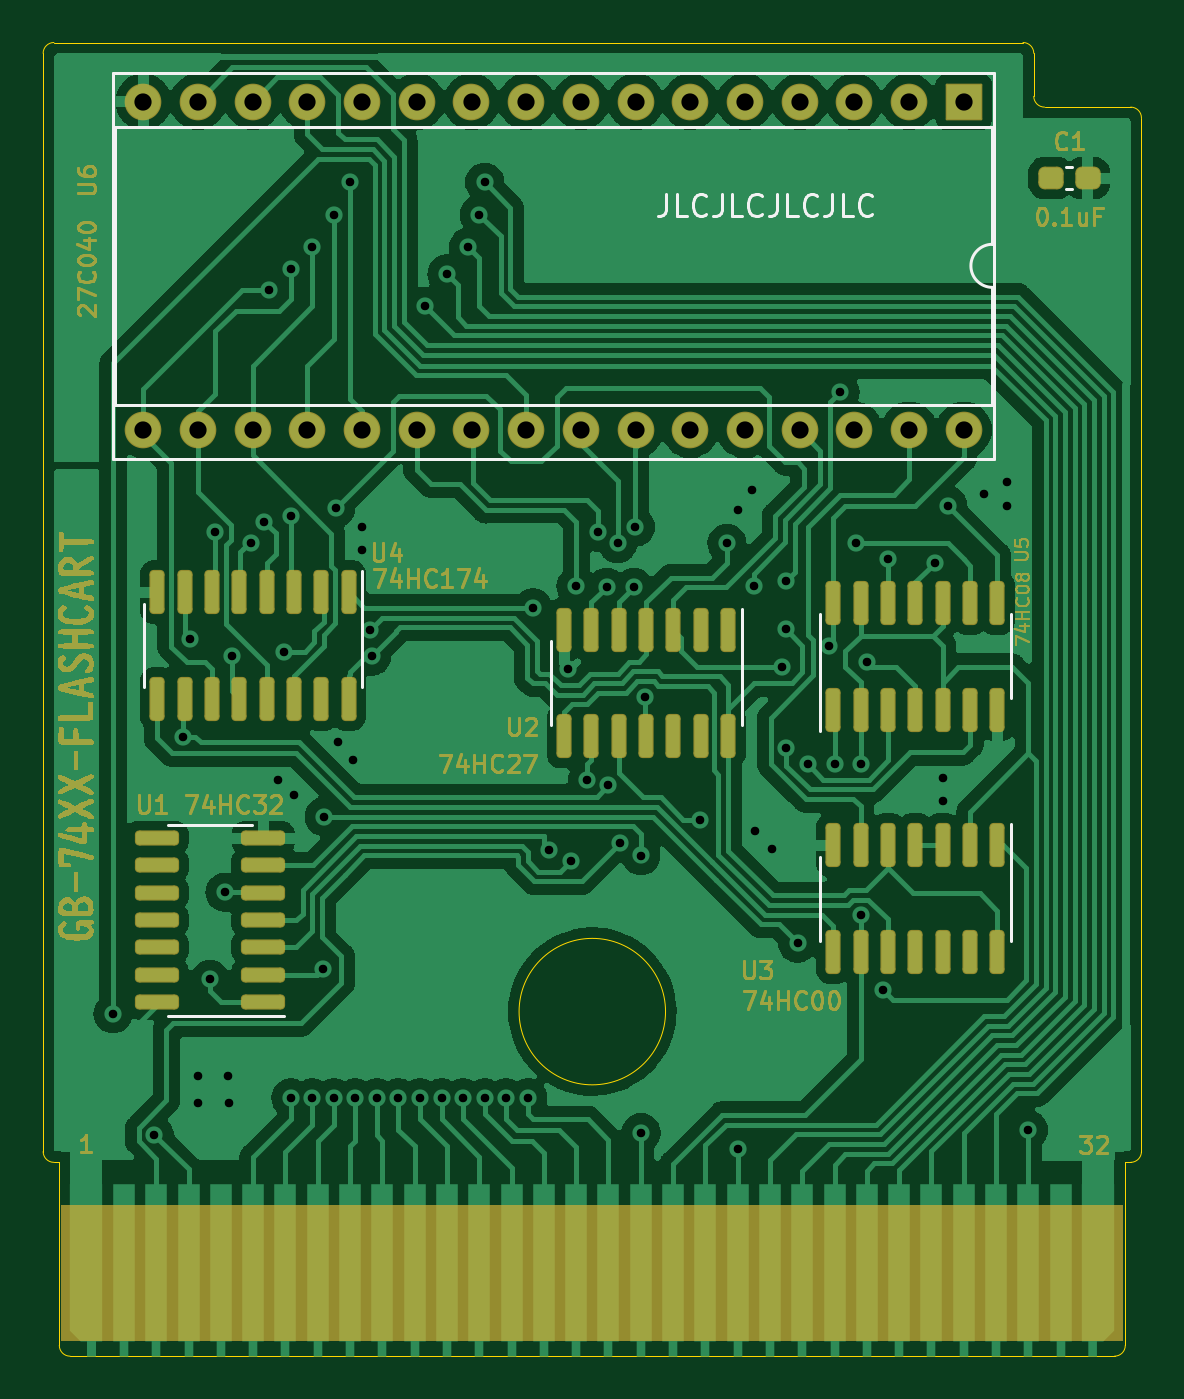
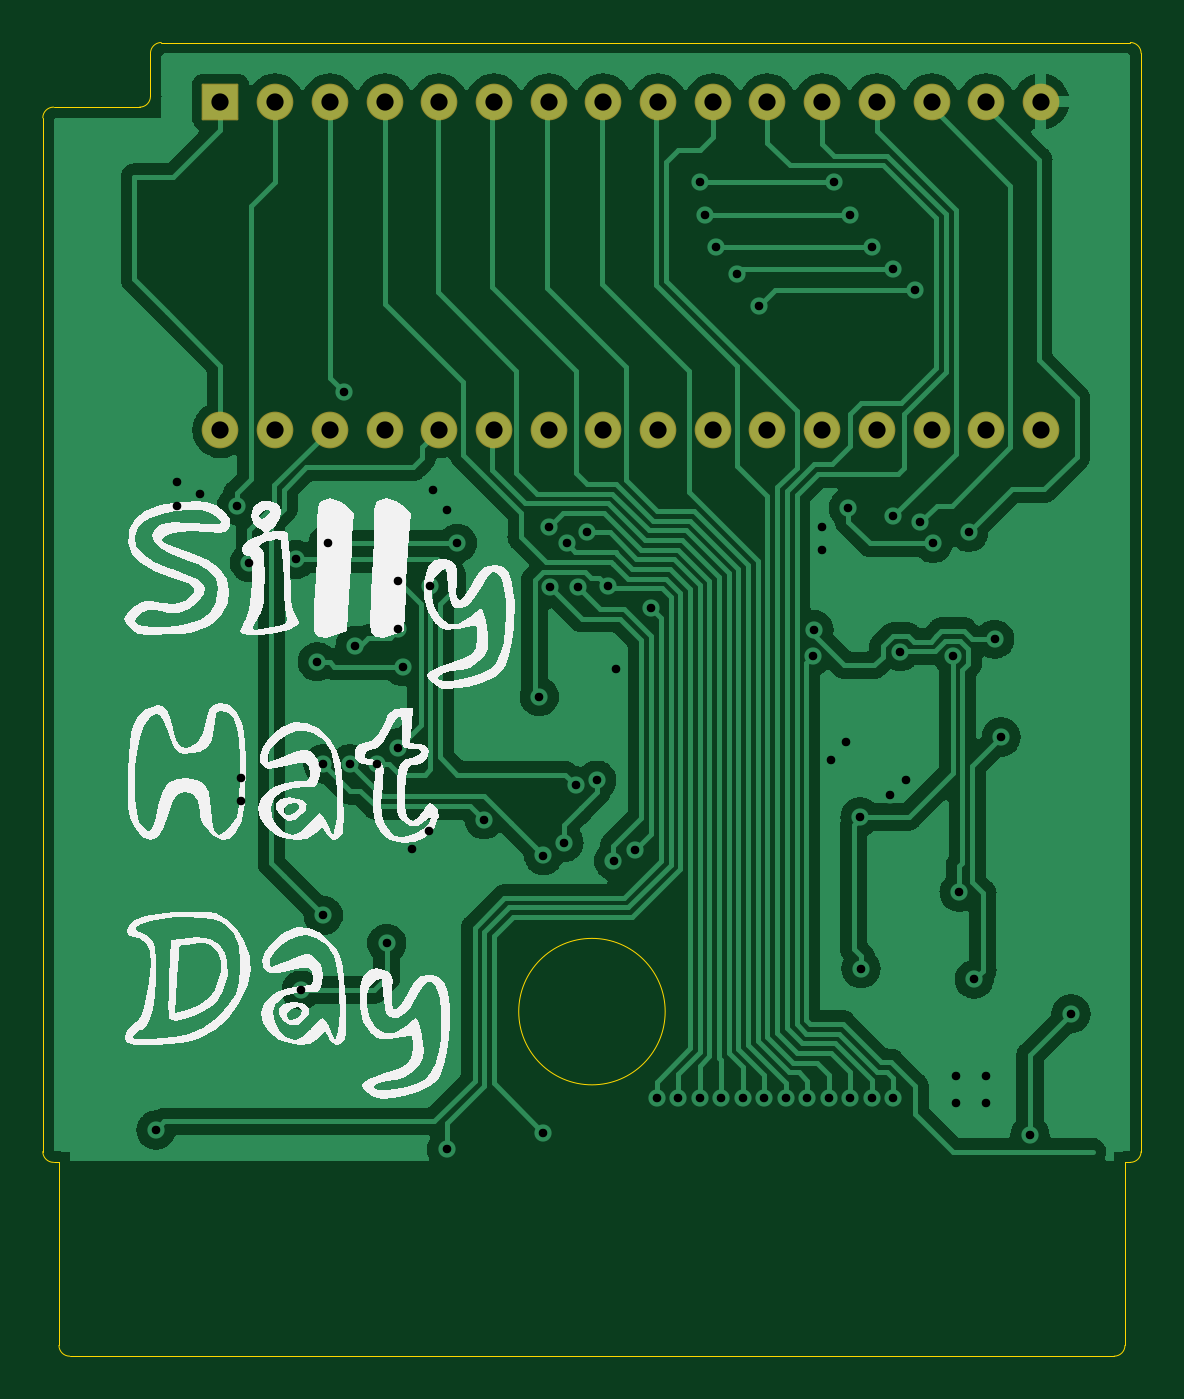
Circuit board: 11 layer files. Board 51.0 x 61.0 mm.
- bottom_copper: Gameboy 64KB Cart Discrete Logic Fixed Rev2-B_Cu.gbr (142057 bytes)
- bottom_mask: Gameboy 64KB Cart Discrete Logic Fixed Rev2-B_Mask.gbr (2088 bytes)
- paste: Gameboy 64KB Cart Discrete Logic Fixed Rev2-B_Paste.gbr (541 bytes)
- bottom_silk: Gameboy 64KB Cart Discrete Logic Fixed Rev2-B_Silkscreen.gbr (33242 bytes)
- outline: Gameboy 64KB Cart Discrete Logic Fixed Rev2-Edge_Cuts.gbr (1840 bytes)
- top_copper: Gameboy 64KB Cart Discrete Logic Fixed Rev2-F_Cu.gbr (187788 bytes)
- top_mask: Gameboy 64KB Cart Discrete Logic Fixed Rev2-F_Mask.gbr (81612 bytes)
- paste: Gameboy 64KB Cart Discrete Logic Fixed Rev2-F_Paste.gbr (3476 bytes)
- top_silk: Gameboy 64KB Cart Discrete Logic Fixed Rev2-F_Silkscreen.gbr (4887 bytes)
- drill: Gameboy 64KB Cart Discrete Logic Fixed Rev2-NPTH.drl (285 bytes)
- drill: Gameboy 64KB Cart Discrete Logic Fixed Rev2-PTH.drl (2482 bytes)

=== bottom_copper: Gameboy 64KB Cart Discrete Logic Fixed Rev2-B_Cu.gbr (142057 bytes, source omitted) ===
=== bottom_mask: Gameboy 64KB Cart Discrete Logic Fixed Rev2-B_Mask.gbr (2088 bytes, source withheld) ===
=== paste: Gameboy 64KB Cart Discrete Logic Fixed Rev2-B_Paste.gbr ===
G04 #@! TF.GenerationSoftware,KiCad,Pcbnew,(6.0.2)*
G04 #@! TF.CreationDate,2022-02-19T19:54:12+00:00*
G04 #@! TF.ProjectId,Gameboy 64KB Cart Discrete Logic Fixed Rev2,47616d65-626f-4792-9036-344b42204361,rev?*
G04 #@! TF.SameCoordinates,Original*
G04 #@! TF.FileFunction,Paste,Bot*
G04 #@! TF.FilePolarity,Positive*
%FSLAX46Y46*%
G04 Gerber Fmt 4.6, Leading zero omitted, Abs format (unit mm)*
G04 Created by KiCad (PCBNEW (6.0.2)) date 2022-02-19 19:54:12*
%MOMM*%
%LPD*%
G01*
G04 APERTURE LIST*
G04 APERTURE END LIST*
M02*

=== bottom_silk: Gameboy 64KB Cart Discrete Logic Fixed Rev2-B_Silkscreen.gbr (33242 bytes, source omitted) ===
=== outline: Gameboy 64KB Cart Discrete Logic Fixed Rev2-Edge_Cuts.gbr ===
G04 #@! TF.GenerationSoftware,KiCad,Pcbnew,(6.0.2)*
G04 #@! TF.CreationDate,2022-02-19T19:54:12+00:00*
G04 #@! TF.ProjectId,Gameboy 64KB Cart Discrete Logic Fixed Rev2,47616d65-626f-4792-9036-344b42204361,rev?*
G04 #@! TF.SameCoordinates,Original*
G04 #@! TF.FileFunction,Profile,NP*
%FSLAX46Y46*%
G04 Gerber Fmt 4.6, Leading zero omitted, Abs format (unit mm)*
G04 Created by KiCad (PCBNEW (6.0.2)) date 2022-02-19 19:54:12*
%MOMM*%
%LPD*%
G01*
G04 APERTURE LIST*
G04 #@! TA.AperFunction,Profile*
%ADD10C,0.050000*%
G04 #@! TD*
G04 APERTURE END LIST*
D10*
X170250000Y-100500000D02*
X170250000Y-52500000D01*
X164750000Y-49000000D02*
X119750000Y-49000000D01*
X165750000Y-52000000D02*
X169750000Y-52000000D01*
X148150368Y-94000000D02*
G75*
G03*
X148150368Y-94000000I-3400368J0D01*
G01*
X120000000Y-109500000D02*
X120000000Y-101000000D01*
X119250000Y-100500000D02*
G75*
G03*
X119750000Y-101000000I500001J1D01*
G01*
X165250000Y-51500000D02*
G75*
G03*
X165750000Y-52000000I500001J1D01*
G01*
X120500000Y-110000000D02*
X169000000Y-110000000D01*
X169000000Y-110000000D02*
G75*
G03*
X169500000Y-109500000I-1J500001D01*
G01*
X120000000Y-109500000D02*
G75*
G03*
X120500000Y-110000000I500001J1D01*
G01*
X165250000Y-49500000D02*
G75*
G03*
X164750000Y-49000000I-500001J-1D01*
G01*
X120000000Y-101000000D02*
X119750000Y-101000000D01*
X119250000Y-100500000D02*
X119250000Y-49500000D01*
X165250000Y-49500000D02*
X165250000Y-51500000D01*
X169750000Y-101000000D02*
G75*
G03*
X170250000Y-100500000I-1J500001D01*
G01*
X170250000Y-52500000D02*
G75*
G03*
X169750000Y-52000000I-500001J-1D01*
G01*
X119750000Y-49000000D02*
G75*
G03*
X119250000Y-49500000I1J-500001D01*
G01*
X169500000Y-109500000D02*
X169500000Y-101000000D01*
X169500000Y-101000000D02*
X169750000Y-101000000D01*
M02*

=== top_copper: Gameboy 64KB Cart Discrete Logic Fixed Rev2-F_Cu.gbr (187788 bytes, source omitted) ===
=== top_mask: Gameboy 64KB Cart Discrete Logic Fixed Rev2-F_Mask.gbr (81612 bytes, source omitted) ===
=== paste: Gameboy 64KB Cart Discrete Logic Fixed Rev2-F_Paste.gbr (3476 bytes, source withheld) ===
=== top_silk: Gameboy 64KB Cart Discrete Logic Fixed Rev2-F_Silkscreen.gbr ===
G04 #@! TF.GenerationSoftware,KiCad,Pcbnew,(6.0.2)*
G04 #@! TF.CreationDate,2022-02-19T19:54:12+00:00*
G04 #@! TF.ProjectId,Gameboy 64KB Cart Discrete Logic Fixed Rev2,47616d65-626f-4792-9036-344b42204361,rev?*
G04 #@! TF.SameCoordinates,Original*
G04 #@! TF.FileFunction,Legend,Top*
G04 #@! TF.FilePolarity,Positive*
%FSLAX46Y46*%
G04 Gerber Fmt 4.6, Leading zero omitted, Abs format (unit mm)*
G04 Created by KiCad (PCBNEW (6.0.2)) date 2022-02-19 19:54:12*
%MOMM*%
%LPD*%
G01*
G04 APERTURE LIST*
%ADD10C,0.150000*%
%ADD11C,0.120000*%
G04 APERTURE END LIST*
D10*
X148187352Y-56043580D02*
X148187352Y-56757866D01*
X148139733Y-56900723D01*
X148044495Y-56995961D01*
X147901638Y-57043580D01*
X147806400Y-57043580D01*
X149139733Y-57043580D02*
X148663542Y-57043580D01*
X148663542Y-56043580D01*
X150044495Y-56948342D02*
X149996876Y-56995961D01*
X149854019Y-57043580D01*
X149758780Y-57043580D01*
X149615923Y-56995961D01*
X149520685Y-56900723D01*
X149473066Y-56805485D01*
X149425447Y-56615009D01*
X149425447Y-56472152D01*
X149473066Y-56281676D01*
X149520685Y-56186438D01*
X149615923Y-56091200D01*
X149758780Y-56043580D01*
X149854019Y-56043580D01*
X149996876Y-56091200D01*
X150044495Y-56138819D01*
X150758780Y-56043580D02*
X150758780Y-56757866D01*
X150711161Y-56900723D01*
X150615923Y-56995961D01*
X150473066Y-57043580D01*
X150377828Y-57043580D01*
X151711161Y-57043580D02*
X151234971Y-57043580D01*
X151234971Y-56043580D01*
X152615923Y-56948342D02*
X152568304Y-56995961D01*
X152425447Y-57043580D01*
X152330209Y-57043580D01*
X152187352Y-56995961D01*
X152092114Y-56900723D01*
X152044495Y-56805485D01*
X151996876Y-56615009D01*
X151996876Y-56472152D01*
X152044495Y-56281676D01*
X152092114Y-56186438D01*
X152187352Y-56091200D01*
X152330209Y-56043580D01*
X152425447Y-56043580D01*
X152568304Y-56091200D01*
X152615923Y-56138819D01*
X153330209Y-56043580D02*
X153330209Y-56757866D01*
X153282590Y-56900723D01*
X153187352Y-56995961D01*
X153044495Y-57043580D01*
X152949257Y-57043580D01*
X154282590Y-57043580D02*
X153806400Y-57043580D01*
X153806400Y-56043580D01*
X155187352Y-56948342D02*
X155139733Y-56995961D01*
X154996876Y-57043580D01*
X154901638Y-57043580D01*
X154758780Y-56995961D01*
X154663542Y-56900723D01*
X154615923Y-56805485D01*
X154568304Y-56615009D01*
X154568304Y-56472152D01*
X154615923Y-56281676D01*
X154663542Y-56186438D01*
X154758780Y-56091200D01*
X154901638Y-56043580D01*
X154996876Y-56043580D01*
X155139733Y-56091200D01*
X155187352Y-56138819D01*
X155901638Y-56043580D02*
X155901638Y-56757866D01*
X155854019Y-56900723D01*
X155758780Y-56995961D01*
X155615923Y-57043580D01*
X155520685Y-57043580D01*
X156854019Y-57043580D02*
X156377828Y-57043580D01*
X156377828Y-56043580D01*
X157758780Y-56948342D02*
X157711161Y-56995961D01*
X157568304Y-57043580D01*
X157473066Y-57043580D01*
X157330209Y-56995961D01*
X157234971Y-56900723D01*
X157187352Y-56805485D01*
X157139733Y-56615009D01*
X157139733Y-56472152D01*
X157187352Y-56281676D01*
X157234971Y-56186438D01*
X157330209Y-56091200D01*
X157473066Y-56043580D01*
X157568304Y-56043580D01*
X157711161Y-56091200D01*
X157758780Y-56138819D01*
D11*
X127000000Y-85315000D02*
X128950000Y-85315000D01*
X127000000Y-94185000D02*
X130450000Y-94185000D01*
X127000000Y-85315000D02*
X125050000Y-85315000D01*
X127000000Y-94185000D02*
X125050000Y-94185000D01*
X151685000Y-78750000D02*
X151685000Y-80700000D01*
X142815000Y-78750000D02*
X142815000Y-76800000D01*
X142815000Y-78750000D02*
X142815000Y-80700000D01*
X151685000Y-78750000D02*
X151685000Y-75300000D01*
X155315000Y-88750000D02*
X155315000Y-86800000D01*
X164185000Y-88750000D02*
X164185000Y-85300000D01*
X155315000Y-88750000D02*
X155315000Y-90700000D01*
X164185000Y-88750000D02*
X164185000Y-90700000D01*
X123940000Y-77000000D02*
X123940000Y-75050000D01*
X134060000Y-77000000D02*
X134060000Y-73550000D01*
X134060000Y-77000000D02*
X134060000Y-78950000D01*
X123940000Y-77000000D02*
X123940000Y-78950000D01*
X164185000Y-77500000D02*
X164185000Y-75550000D01*
X155315000Y-77500000D02*
X155315000Y-80950000D01*
X164185000Y-77500000D02*
X164185000Y-79450000D01*
X155315000Y-77500000D02*
X155315000Y-75550000D01*
X122570000Y-65830000D02*
X163330000Y-65830000D01*
X163330000Y-52910000D02*
X122570000Y-52910000D01*
X163330000Y-65830000D02*
X163330000Y-60370000D01*
X122570000Y-52910000D02*
X122570000Y-65830000D01*
X122510000Y-68320000D02*
X163390000Y-68320000D01*
X122510000Y-50420000D02*
X122510000Y-68320000D01*
X163390000Y-68320000D02*
X163390000Y-50420000D01*
X163390000Y-50420000D02*
X122510000Y-50420000D01*
X163330000Y-58370000D02*
X163330000Y-52910000D01*
X163330000Y-58370000D02*
G75*
G03*
X163330000Y-60370000I0J-1000000D01*
G01*
X166753733Y-55810000D02*
X167046267Y-55810000D01*
X166753733Y-54790000D02*
X167046267Y-54790000D01*
M02*

=== drill: Gameboy 64KB Cart Discrete Logic Fixed Rev2-NPTH.drl ===
M48
; DRILL file {KiCad (6.0.2)} date Sat Feb 19 19:54:09 2022
; FORMAT={-:-/ absolute / inch / decimal}
; #@! TF.CreationDate,2022-02-19T19:54:09+00:00
; #@! TF.GenerationSoftware,Kicad,Pcbnew,(6.0.2)
; #@! TF.FileFunction,NonPlated,1,2,NPTH
FMAT,2
INCH
%
G90
G05
T0
M30

=== drill: Gameboy 64KB Cart Discrete Logic Fixed Rev2-PTH.drl ===
M48
; DRILL file {KiCad (6.0.2)} date Sat Feb 19 19:54:09 2022
; FORMAT={-:-/ absolute / inch / decimal}
; #@! TF.CreationDate,2022-02-19T19:54:09+00:00
; #@! TF.GenerationSoftware,Kicad,Pcbnew,(6.0.2)
; #@! TF.FileFunction,Plated,1,2,PTH
FMAT,2
INCH
; #@! TA.AperFunction,Plated,PTH,ViaDrill
T1C0.0157
; #@! TA.AperFunction,Plated,PTH,ComponentDrill
T2C0.0315
%
G90
G05
T1
X4.8228Y-3.7047
X4.898Y-3.926
X4.9508Y-3.1988
X4.9625Y-3.02
X4.9783Y-3.8189
X4.9783Y-3.8681
X5.0Y-3.6417
X5.0098Y-2.8248
X5.0275Y-3.4825
X5.0335Y-3.8189
X5.034Y-3.868
X5.0394Y-3.0512
X5.075Y-2.845
X5.0984Y-2.8051
X5.1083Y-2.3819
X5.124Y-3.2776
X5.135Y-3.0425
X5.1476Y-2.3425
X5.1476Y-2.7953
X5.1476Y-3.8583
X5.1535Y-3.3051
X5.187Y-2.3031
X5.187Y-3.8583
X5.2067Y-3.622
X5.2087Y-3.3445
X5.2264Y-2.2441
X5.2264Y-3.8583
X5.23Y-2.78
X5.2343Y-3.2087
X5.2559Y-2.185
X5.2618Y-3.2402
X5.2657Y-3.8583
X5.2776Y-2.815
X5.2776Y-2.8563
X5.2925Y-3.0025
X5.2953Y-3.0512
X5.3051Y-3.8583
X5.3445Y-3.8583
X5.3839Y-3.8583
X5.3937Y-2.4114
X5.4232Y-3.8583
X5.4331Y-2.3524
X5.4626Y-3.8583
X5.4724Y-2.3031
X5.4921Y-2.2441
X5.502Y-2.185
X5.502Y-3.8583
X5.5413Y-3.8583
X5.5807Y-3.8583
X5.5906Y-2.9626
X5.6201Y-3.4055
X5.655Y-3.075
X5.6594Y-3.4252
X5.6693Y-2.9232
X5.69Y-3.2776
X5.7087Y-2.8248
X5.725Y-2.925
X5.7283Y-3.2874
X5.745Y-2.845
X5.75Y-3.392
X5.775Y-2.925
X5.7776Y-2.815
X5.7874Y-3.4154
X5.788Y-3.922
X5.795Y-3.125
X5.896Y-3.35
X5.9449Y-2.8445
X5.9646Y-2.7835
X5.9646Y-3.9528
X5.9902Y-2.748
X5.9941Y-2.9232
X5.9961Y-3.3701
X6.0276Y-3.4035
X6.045Y-3.07
X6.0531Y-2.9134
X6.0531Y-3.002
X6.0531Y-3.2185
X6.074Y-3.576
X6.0925Y-3.248
X6.1319Y-3.0315
X6.1417Y-3.248
X6.1516Y-2.5689
X6.1811Y-2.8445
X6.19Y-3.525
X6.1909Y-3.248
X6.2008Y-3.061
X6.2303Y-3.6614
X6.2402Y-2.874
X6.325Y-2.88
X6.3406Y-3.2736
X6.3406Y-3.315
X6.3484Y-2.7756
X6.4154Y-2.7539
X6.4567Y-2.7323
X6.4567Y-2.7756
X6.4961Y-3.9173
T2
X4.878Y-2.0374
X4.878Y-2.6374
X4.978Y-2.0374
X4.978Y-2.6374
X5.078Y-2.0374
X5.078Y-2.6374
X5.178Y-2.0374
X5.178Y-2.6374
X5.278Y-2.0374
X5.278Y-2.6374
X5.378Y-2.0374
X5.378Y-2.6374
X5.478Y-2.0374
X5.478Y-2.6374
X5.578Y-2.0374
X5.578Y-2.6374
X5.678Y-2.0374
X5.678Y-2.6374
X5.778Y-2.0374
X5.778Y-2.6374
X5.878Y-2.0374
X5.878Y-2.6374
X5.978Y-2.0374
X5.978Y-2.6374
X6.078Y-2.0374
X6.078Y-2.6374
X6.178Y-2.0374
X6.178Y-2.6374
X6.278Y-2.0374
X6.278Y-2.6374
X6.378Y-2.0374
X6.378Y-2.6374
T0
M30

